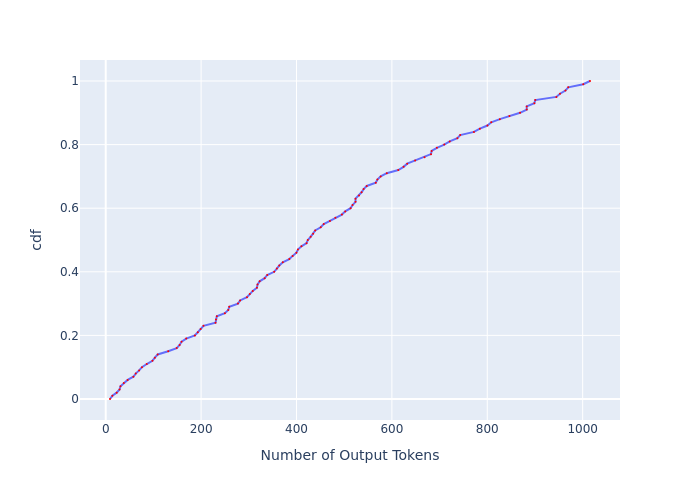

Source data for this figure (header and first rows):
, cdf, Number of Output Tokens
0, 0.0, 8.998
1, 0.01, 14
2, 0.02, 22.99
3, 0.03, 28.99
4, 0.04, 30.97
5, 0.05, 37.98
6, 0.06, 46.02
7, 0.07, 58.03
8, 0.08, 62.99
9, 0.09, 70.04
10, 0.1, 76.02
11, 0.11, 86.06
12, 0.12, 98
13, 0.13, 103
14, 0.14, 109
15, 0.15, 131
16, 0.16, 148.9
17, 0.17, 154.9
18, 0.18, 159
19, 0.19, 168.8
20, 0.2, 187
21, 0.21, 193.1
22, 0.22, 198.9
23, 0.23, 205
24, 0.24, 230.2
25, 0.25, 231.1
26, 0.26, 233
27, 0.27, 249.9
28, 0.28, 257
29, 0.29, 259
30, 0.3, 277.3
31, 0.31, 281.7
32, 0.32, 296.2
33, 0.33, 302.2
34, 0.34, 308.3
35, 0.35, 317
36, 0.36, 318.3
37, 0.37, 322.8
38, 0.38, 333.3
39, 0.39, 338.7
40, 0.4, 353.2
41, 0.41, 358.9
42, 0.42, 363.9
43, 0.43, 371.3
44, 0.44, 384.9
45, 0.45, 391.9
46, 0.46, 399.8
47, 0.47, 403
48, 0.48, 410.3
49, 0.49, 421.2
50, 0.5, 423.7
51, 0.51, 429.7
52, 0.52, 434.9
53, 0.53, 439.2
54, 0.54, 450.8
55, 0.55, 457.1
56, 0.56, 470.1
57, 0.57, 481.5
58, 0.58, 495.2
59, 0.59, 502.2
... 41 more rows
